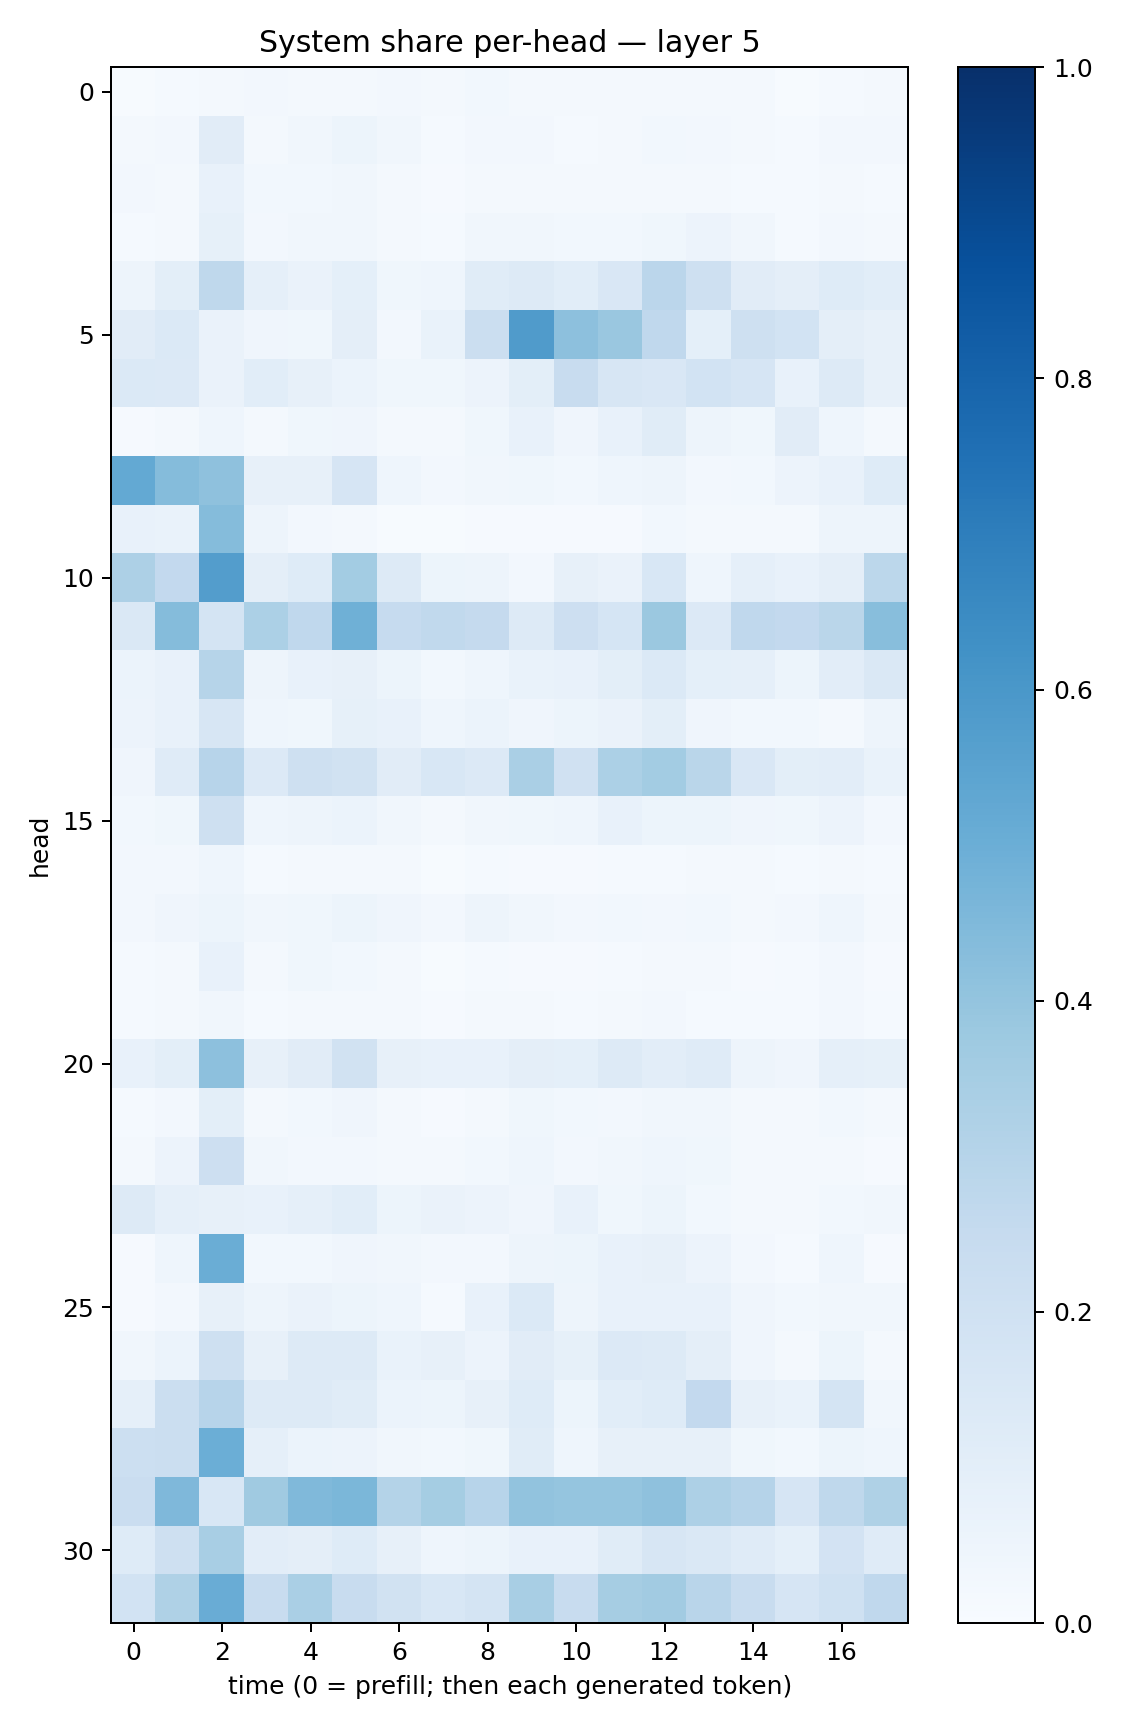

Values plotted in this chart, from the file beside it:
0.0057542133, 0.012826314, 0.022611318, 0.02370712, 0.02265653, 0.02035847, 0.026574029, 0.020011809, 0.027743978, 0.0167529, 0.017155048, 0.015867325, 0.022813309, 0.023430293, 0.019960154, 0.007128426, 0.014752747, 0.016351763
0.01962, 0.02461, 0.1107, 0.0229, 0.03367, 0.05356, 0.03403, 0.015, 0.0255, 0.02542, 0.0135, 0.01884, 0.02771, 0.02352, 0.0159, 0.01515, 0.02401, 0.02369
0.02385, 0.0173, 0.07127, 0.02744, 0.02748, 0.03284, 0.02283, 0.008363, 0.02012, 0.02132, 0.01701, 0.02321, 0.02315, 0.02021, 0.01273, 0.01257, 0.01912, 0.01365
0.0127, 0.016, 0.08509, 0.02367, 0.03307, 0.03264, 0.02254, 0.01496, 0.0349, 0.0337, 0.03114, 0.03081, 0.0369, 0.05601, 0.03358, 0.01194, 0.02414, 0.01606
0.05007, 0.1007, 0.2697, 0.08647, 0.06335, 0.09275, 0.03888, 0.04631, 0.1154, 0.1328, 0.1089, 0.1511, 0.2819, 0.2089, 0.113, 0.09615, 0.1231, 0.1076
0.1128, 0.1368, 0.06549, 0.0403, 0.0357, 0.09732, 0.02375, 0.06786, 0.2205, 0.5796, 0.4166, 0.3857, 0.2673, 0.09237, 0.2103, 0.1863, 0.09454, 0.08025
0.1374, 0.1364, 0.06436, 0.1093, 0.08075, 0.05923, 0.03577, 0.0355, 0.05765, 0.09969, 0.2382, 0.1586, 0.1511, 0.1839, 0.1661, 0.07425, 0.1317, 0.08106
0.008779, 0.0231, 0.04299, 0.02327, 0.03665, 0.04144, 0.01768, 0.01952, 0.03785, 0.0737, 0.04012, 0.07745, 0.1144, 0.04798, 0.03566, 0.1106, 0.04677, 0.01977
0.5222, 0.4347, 0.4122, 0.08183, 0.08019, 0.1662, 0.04537, 0.02663, 0.03388, 0.03742, 0.03051, 0.04303, 0.05054, 0.02441, 0.03061, 0.05593, 0.07089, 0.1216
0.07249, 0.06817, 0.4346, 0.04789, 0.025, 0.02126, 0.00774, 0.005032, 0.009146, 0.01056, 0.008488, 0.0108, 0.0297, 0.02137, 0.01757, 0.02191, 0.04858, 0.04852
0.326, 0.259, 0.573, 0.09569, 0.1218, 0.3584, 0.1265, 0.05354, 0.05001, 0.02572, 0.07867, 0.06637, 0.1543, 0.04621, 0.08791, 0.07112, 0.09478, 0.2806
0.1476, 0.4356, 0.1762, 0.3303, 0.2662, 0.4896, 0.2493, 0.264, 0.2507, 0.1271, 0.2135, 0.1699, 0.3799, 0.1351, 0.2665, 0.2609, 0.2861, 0.4287
0.06067, 0.07039, 0.2982, 0.05014, 0.07773, 0.08199, 0.05096, 0.03045, 0.04518, 0.06866, 0.07384, 0.09862, 0.1379, 0.0905, 0.08975, 0.05431, 0.1053, 0.1455
0.05678, 0.07548, 0.1622, 0.04326, 0.03616, 0.08381, 0.0737, 0.04577, 0.06139, 0.04229, 0.05201, 0.06368, 0.09849, 0.03999, 0.02913, 0.03092, 0.01994, 0.04704
0.04072, 0.1178, 0.2945, 0.1335, 0.2056, 0.1931, 0.1113, 0.1539, 0.1366, 0.3386, 0.1967, 0.3294, 0.3574, 0.2883, 0.1506, 0.09852, 0.1046, 0.06716
0.02763, 0.03769, 0.2099, 0.04687, 0.05024, 0.06211, 0.0314, 0.02157, 0.03283, 0.03784, 0.04355, 0.07768, 0.05195, 0.05102, 0.04103, 0.03863, 0.05571, 0.02647
0.02634, 0.02672, 0.0434, 0.01419, 0.02151, 0.02109, 0.01667, 0.006173, 0.01215, 0.01093, 0.00928, 0.01387, 0.01532, 0.02106, 0.01824, 0.01287, 0.02241, 0.01421
0.02406, 0.04181, 0.05445, 0.03228, 0.03888, 0.05115, 0.03976, 0.02399, 0.04797, 0.03206, 0.02414, 0.02899, 0.02531, 0.03042, 0.02267, 0.02677, 0.04354, 0.01926
0.01312, 0.02154, 0.07419, 0.01785, 0.03563, 0.02814, 0.01941, 0.007107, 0.01368, 0.01154, 0.009213, 0.01422, 0.02311, 0.01742, 0.01115, 0.01351, 0.02394, 0.009766
0.01409, 0.01715, 0.034, 0.01299, 0.02255, 0.01702, 0.01582, 0.008629, 0.01685, 0.02056, 0.01511, 0.02119, 0.02602, 0.01549, 0.01266, 0.01368, 0.02649, 0.01267
0.07668, 0.1004, 0.4144, 0.0809, 0.1106, 0.1887, 0.07926, 0.07273, 0.07294, 0.09754, 0.09161, 0.1314, 0.103, 0.1178, 0.04833, 0.03973, 0.08849, 0.08391
0.0128, 0.02396, 0.09893, 0.0232, 0.02904, 0.04082, 0.01951, 0.01146, 0.02241, 0.03752, 0.02931, 0.02449, 0.03261, 0.03219, 0.01815, 0.01968, 0.03114, 0.01622
0.01839, 0.05607, 0.2114, 0.0351, 0.02462, 0.02611, 0.02239, 0.01571, 0.02736, 0.04598, 0.02635, 0.03383, 0.0461, 0.03792, 0.01731, 0.01608, 0.0193, 0.01169
0.1257, 0.0879, 0.07818, 0.07359, 0.08907, 0.1067, 0.05115, 0.06544, 0.05651, 0.03929, 0.07779, 0.03581, 0.05158, 0.02907, 0.02233, 0.01965, 0.02911, 0.03344
0.008503, 0.04336, 0.5029, 0.02736, 0.03029, 0.04141, 0.03263, 0.02607, 0.02679, 0.04806, 0.0516, 0.07179, 0.07826, 0.05624, 0.02412, 0.01316, 0.04492, 0.008356
0.007983, 0.0241, 0.08188, 0.04857, 0.06516, 0.05195, 0.04578, 0.0141, 0.07061, 0.137, 0.05035, 0.07596, 0.07573, 0.07482, 0.04184, 0.03105, 0.03461, 0.03227
0.03499, 0.0587, 0.2039, 0.07976, 0.1277, 0.1267, 0.06846, 0.07851, 0.05628, 0.112, 0.08265, 0.1355, 0.1324, 0.09747, 0.03998, 0.0185, 0.05119, 0.01904
0.08886, 0.2229, 0.2944, 0.1297, 0.1265, 0.1158, 0.06178, 0.05233, 0.08173, 0.123, 0.05412, 0.1068, 0.1248, 0.261, 0.07892, 0.06711, 0.1754, 0.03481
0.216, 0.2247, 0.4963, 0.08777, 0.05954, 0.05747, 0.03364, 0.02782, 0.03757, 0.116, 0.04372, 0.08142, 0.08046, 0.07841, 0.03588, 0.02845, 0.054, 0.04377
0.229, 0.4519, 0.1533, 0.3708, 0.4469, 0.4575, 0.3056, 0.353, 0.2954, 0.4033, 0.3959, 0.3967, 0.4121, 0.3258, 0.302, 0.1649, 0.2712, 0.3225
0.1219, 0.2075, 0.342, 0.105, 0.09436, 0.1239, 0.08109, 0.04641, 0.05441, 0.07214, 0.0781, 0.1138, 0.1563, 0.1458, 0.1203, 0.0915, 0.182, 0.1193
0.1851, 0.3229, 0.5048, 0.2372, 0.3394, 0.2367, 0.1942, 0.1558, 0.174, 0.3432, 0.242, 0.3493, 0.3599, 0.2924, 0.2386, 0.1645, 0.201, 0.2663
